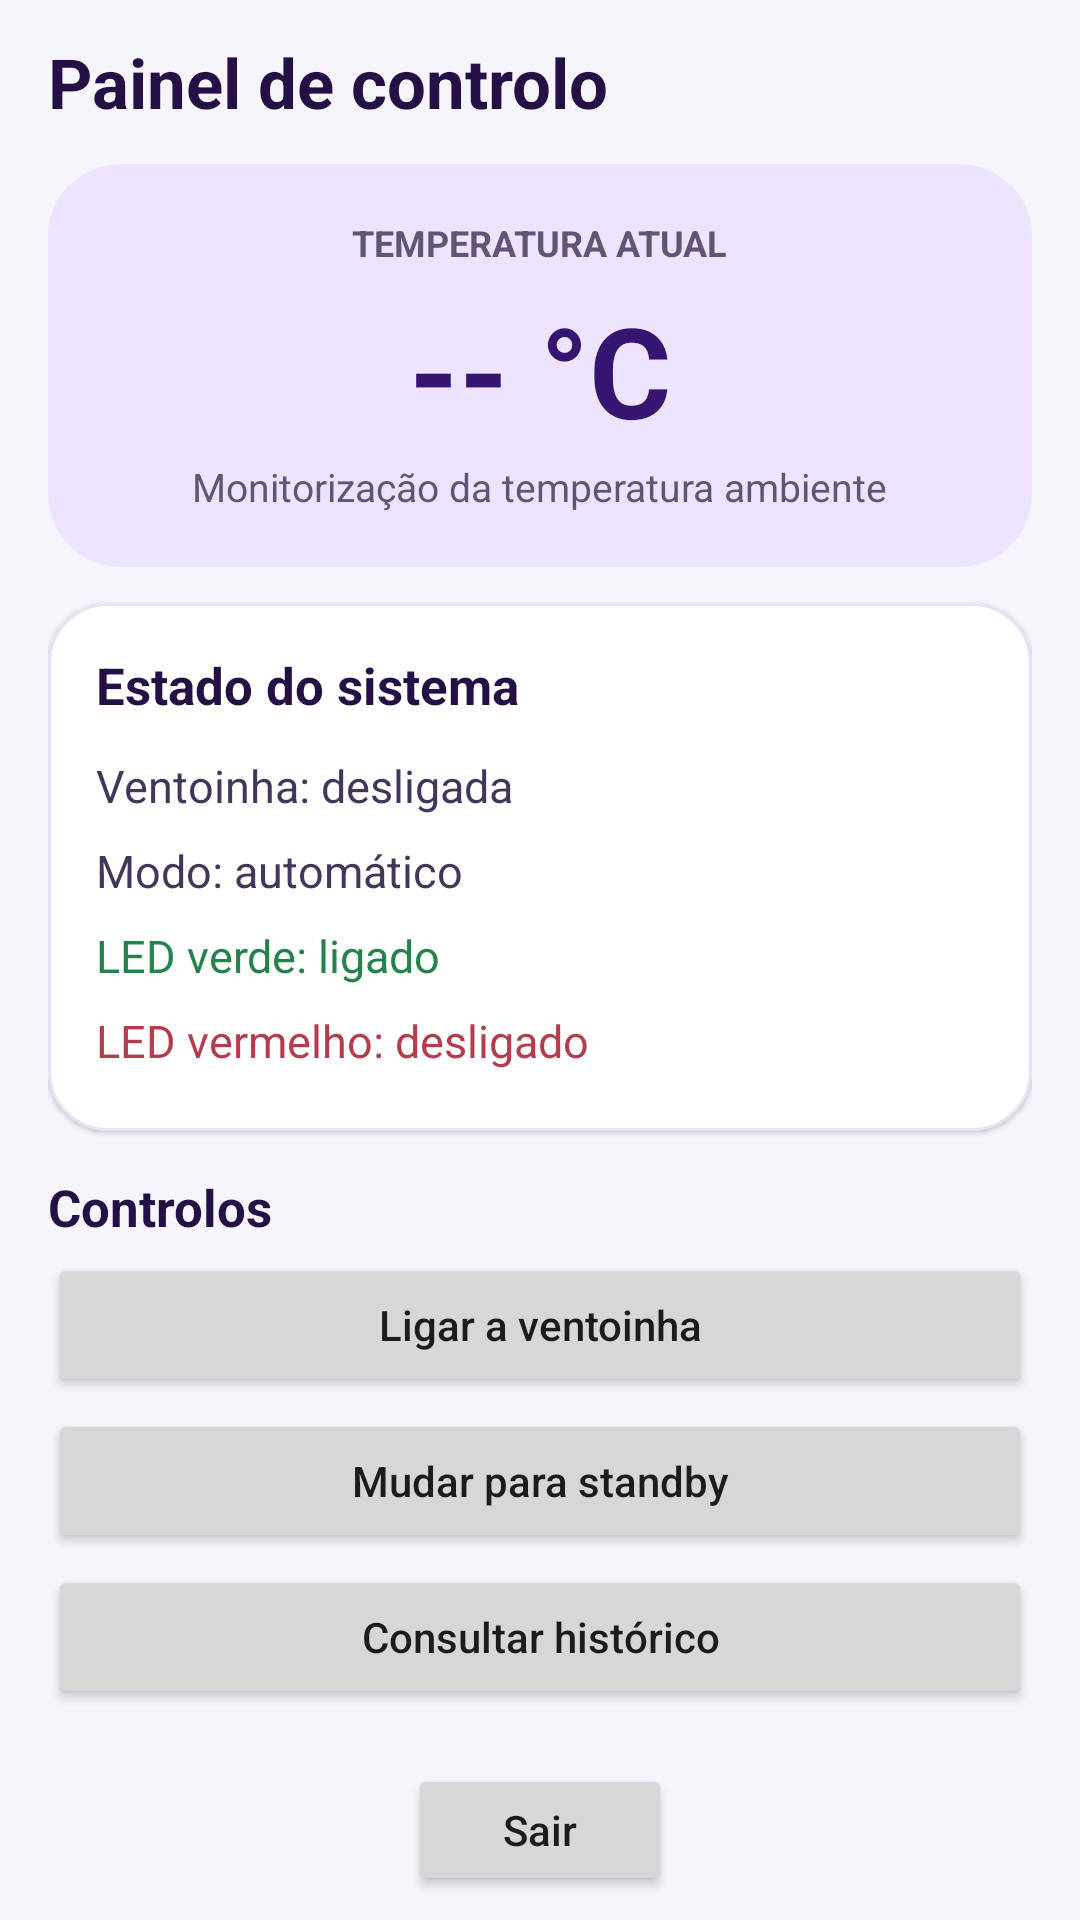

Reconstruct the res/layout file that produces this screen, plus the resources it refers to.
<!-- AndroidManifest.xml: application theme Theme.MyApplication2102026 -->
<!-- res/layout/activity_main2.xml -->
<LinearLayout
    xmlns:android="http://schemas.android.com/apk/res/android"
    xmlns:app="http://schemas.android.com/apk/res-auto"
    android:id="@+id/main"
    android:layout_width="match_parent"
    android:layout_height="match_parent"
    android:orientation="vertical"
    android:background="#F7F5FC"
    android:paddingStart="16dp"
    android:paddingEnd="16dp"
    android:paddingTop="12dp"
    android:paddingBottom="8dp">

    <TextView
        android:id="@+id/tvTitle"
        android:layout_width="match_parent"
        android:layout_height="wrap_content"
        android:text="Painel de controlo"
        android:textColor="#241044"
        android:textSize="23sp"
        android:textStyle="bold"
        android:layout_marginBottom="12dp" />

    <com.google.android.material.card.MaterialCardView
        android:layout_width="match_parent"
        android:layout_height="wrap_content"
        app:cardBackgroundColor="#EDE5FF"
        app:cardCornerRadius="24dp"
        app:cardElevation="0dp">

        <LinearLayout
            android:layout_width="match_parent"
            android:layout_height="wrap_content"
            android:orientation="vertical"
            android:gravity="center"
            android:padding="18dp">

            <TextView
                android:layout_width="wrap_content"
                android:layout_height="wrap_content"
                android:text="TEMPERATURA ATUAL"
                android:textColor="#625477"
                android:textSize="12sp"
                android:textStyle="bold" />

            <TextView
                android:id="@+id/tvTemperatura"
                android:layout_width="wrap_content"
                android:layout_height="wrap_content"
                android:layout_marginTop="6dp"
                android:text="-- °C"
                android:textColor="#35156F"
                android:textSize="42sp"
                android:textStyle="bold" />

            <TextView
                android:layout_width="wrap_content"
                android:layout_height="wrap_content"
                android:layout_marginTop="2dp"
                android:text="Monitorização da temperatura ambiente"
                android:textColor="#625477"
                android:textSize="13sp" />
        </LinearLayout>
    </com.google.android.material.card.MaterialCardView>

    <com.google.android.material.card.MaterialCardView
        android:layout_width="match_parent"
        android:layout_height="wrap_content"
        android:layout_marginTop="12dp"
        app:cardBackgroundColor="#FFFFFF"
        app:cardCornerRadius="20dp"
        app:cardElevation="1dp"
        app:strokeColor="#E9E1F5"
        app:strokeWidth="1dp">

        <LinearLayout
            android:layout_width="match_parent"
            android:layout_height="wrap_content"
            android:orientation="vertical"
            android:padding="16dp">

            <TextView
                android:layout_width="match_parent"
                android:layout_height="wrap_content"
                android:text="Estado do sistema"
                android:textColor="#241044"
                android:textSize="17sp"
                android:textStyle="bold"
                android:layout_marginBottom="8dp" />

            <TextView
                android:id="@+id/tvVentoinha"
                android:layout_width="match_parent"
                android:layout_height="wrap_content"
                android:text="Ventoinha: desligada"
                android:textColor="#44365A"
                android:textSize="15sp"
                android:paddingVertical="4dp" />

            <TextView
                android:id="@+id/tvModo"
                android:layout_width="match_parent"
                android:layout_height="wrap_content"
                android:text="Modo: automático"
                android:textColor="#44365A"
                android:textSize="15sp"
                android:paddingVertical="4dp" />

            <TextView
                android:id="@+id/tvLedVerde"
                android:layout_width="match_parent"
                android:layout_height="wrap_content"
                android:text="LED verde: ligado"
                android:textColor="#24834A"
                android:textSize="15sp"
                android:paddingVertical="4dp" />

            <TextView
                android:id="@+id/tvLedVermelho"
                android:layout_width="match_parent"
                android:layout_height="wrap_content"
                android:text="LED vermelho: desligado"
                android:textColor="#B53D4B"
                android:textSize="15sp"
                android:paddingVertical="4dp" />
        </LinearLayout>
    </com.google.android.material.card.MaterialCardView>

    <TextView
        android:layout_width="match_parent"
        android:layout_height="wrap_content"
        android:layout_marginTop="14dp"
        android:layout_marginBottom="4dp"
        android:text="Controlos"
        android:textColor="#241044"
        android:textSize="17sp"
        android:textStyle="bold" />

    <Button
        android:id="@+id/buttonFan"
        android:layout_width="match_parent"
        android:layout_height="48dp"
        android:text="Ligar a ventoinha"
        android:textAllCaps="false" />

    
    <Button
        android:id="@+id/buttonStandby"
        android:layout_width="match_parent"
        android:layout_height="48dp"
        android:layout_marginTop="4dp"
        android:text="Mudar para standby"
        android:textAllCaps="false" />

    <Button
        android:id="@+id/buttonLogs"
        android:layout_width="match_parent"
        android:layout_height="48dp"
        android:layout_marginTop="4dp"
        android:text="Consultar histórico"
        android:textAllCaps="false" />

    <View
        android:layout_width="match_parent"
        android:layout_height="0dp"
        android:layout_weight="1" />

    <Button
        android:id="@+id/button"
        android:layout_width="wrap_content"
        android:layout_height="44dp"
        android:layout_gravity="center_horizontal"
        android:text="Sair"
        android:textAllCaps="false" />

</LinearLayout>
<!-- resources referenced by this layout -->
<resources>
  <style name="Theme.MyApplication2102026" parent="Theme.MaterialComponents.DayNight.DarkActionBar">
          
          <item name="colorPrimary">@color/purple_500</item>
          <item name="colorPrimaryVariant">@color/purple_700</item>
          <item name="colorOnPrimary">@color/white</item>
          
          <item name="colorSecondary">@color/teal_200</item>
          <item name="colorSecondaryVariant">@color/teal_700</item>
          <item name="colorOnSecondary">@color/black</item>
          
          <item name="android:statusBarColor">?attr/colorPrimaryVariant</item>
          
      </style>
  <!-- not gathered from this repository: default colours our renderer supplied (Android Studio template values) -->
  <color name="purple_500">#FF6200EE</color>
  <color name="purple_700">#FF3700B3</color>
  <color name="teal_200">#FF03DAC5</color>
  <color name="teal_700">#FF018786</color>
  <color name="black">#FF000000</color>
  <color name="white">#FFFFFFFF</color>
</resources>
